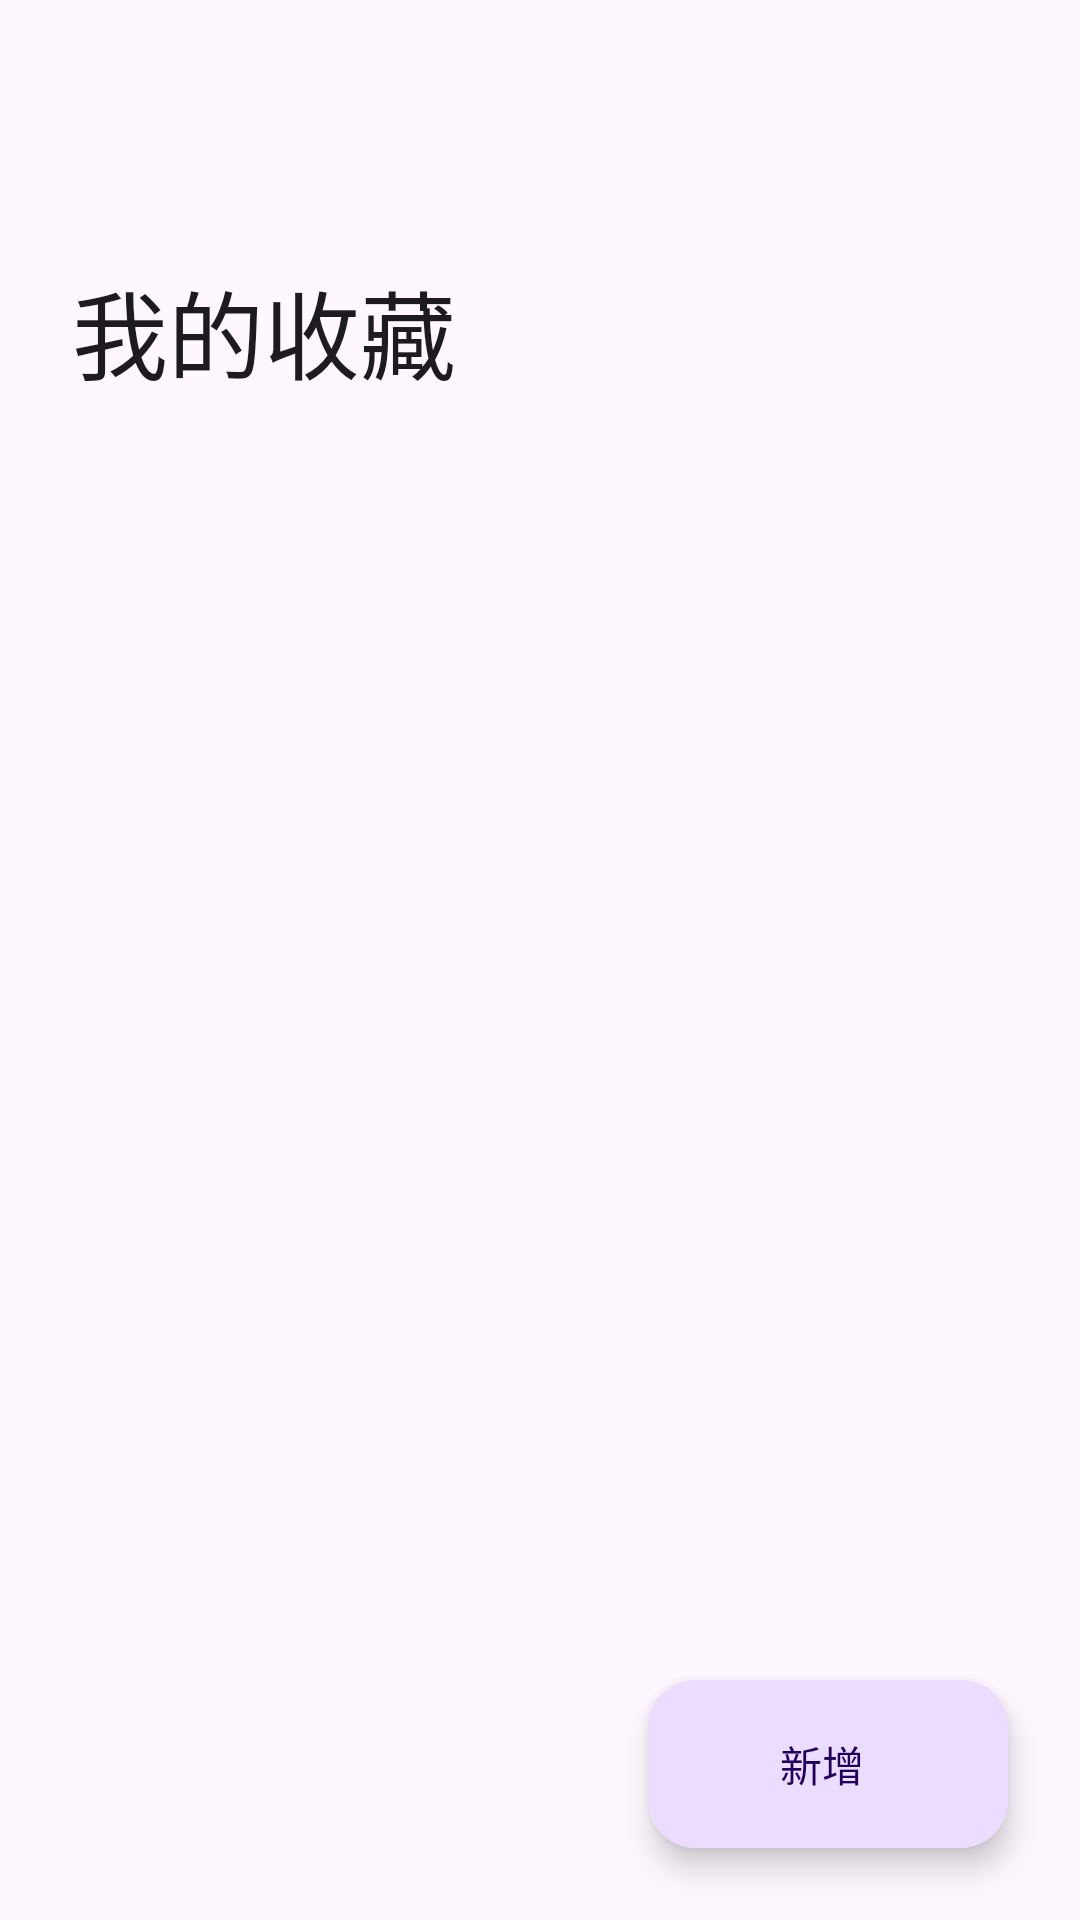

The Android layout XML behind this screen, and the referenced resources:
<!-- AndroidManifest.xml: application theme Theme.LSEBoard -->
<!-- res/layout/activity_collection.xml -->
<?xml version="1.0" encoding="utf-8"?>
<androidx.coordinatorlayout.widget.CoordinatorLayout xmlns:android="http://schemas.android.com/apk/res/android"
    xmlns:app="http://schemas.android.com/apk/res-auto"
    android:layout_width="match_parent"
    android:layout_height="match_parent"
    android:fitsSystemWindows="true"
    android:background="?attr/colorSurface">

    
    <com.google.android.material.appbar.AppBarLayout
        android:id="@+id/appBarLayout"
        android:layout_width="match_parent"
        android:layout_height="wrap_content"
        android:fitsSystemWindows="true"
        app:liftOnScroll="true"
        app:elevation="0dp"
        style="@style/Widget.Material3.AppBarLayout">

        <com.google.android.material.appbar.CollapsingToolbarLayout
            android:layout_width="match_parent"
            android:layout_height="152dp"
            app:layout_scrollFlags="scroll|exitUntilCollapsed|snap"
            app:titleCollapseMode="fade"
            app:collapsedTitleTextAppearance="?attr/textAppearanceTitleLarge"
            app:expandedTitleTextAppearance="?attr/textAppearanceHeadlineLarge"
            app:contentScrim="?attr/colorSurface"
            app:statusBarScrim="?attr/colorSurface"
            app:expandedTitleMarginStart="24dp"
            app:expandedTitleMarginBottom="28dp">

            <com.google.android.material.appbar.MaterialToolbar
                android:id="@+id/toolbar"
                android:layout_width="match_parent"
                android:layout_height="?attr/actionBarSize"
                app:layout_collapseMode="pin"
                app:title="@string/title_collection"
                app:navigationIcon="@drawable/baseline_arrow_back_24"
                app:navigationIconTint="?attr/colorOnSurface"
                android:background="@android:color/transparent" />
        </com.google.android.material.appbar.CollapsingToolbarLayout>

        
        <com.google.android.material.tabs.TabLayout
            android:id="@+id/tabLayout"
            android:layout_width="match_parent"
            android:layout_height="wrap_content"
            android:background="?attr/colorSurface"
            app:tabMode="fixed"
            app:tabGravity="fill"
            app:tabIndicatorColor="?attr/colorPrimary"
            app:tabIndicatorAnimationMode="elastic"
            app:tabTextAppearance="?attr/textAppearanceTitleSmall"
            app:tabSelectedTextColor="?attr/colorPrimary"
            app:tabTextColor="?attr/colorOnSurfaceVariant"
            app:tabRippleColor="?attr/colorPrimaryContainer" />

    </com.google.android.material.appbar.AppBarLayout>

    
    <androidx.viewpager2.widget.ViewPager2
        android:id="@+id/viewPager"
        android:layout_width="match_parent"
        android:layout_height="match_parent"
        app:layout_behavior="@string/appbar_scrolling_view_behavior" />

    
    <com.google.android.material.floatingactionbutton.ExtendedFloatingActionButton
        android:id="@+id/fabAdd"
        android:layout_width="wrap_content"
        android:layout_height="wrap_content"
        android:layout_gravity="bottom|end"
        android:layout_margin="24dp"
        android:text="@string/add"
        android:contentDescription="@string/add_pack_title"
        android:backgroundTint="?attr/colorPrimaryContainer"
        android:textColor="?attr/colorOnPrimaryContainer"
        app:icon="@drawable/baseline_add_24"
        app:iconTint="?attr/colorOnPrimaryContainer"
        app:iconSize="24dp"
        app:cornerRadius="28dp"
        app:elevation="6dp" />

</androidx.coordinatorlayout.widget.CoordinatorLayout>
<!-- resources referenced by this layout -->
<resources>
  <string name="add">新增</string>
  <string name="add_pack_title">新增貼圖 / 表情貼</string>
  <string name="title_collection">我的收藏</string>
  <style name="Theme.LSEBoard" parent="Theme.Material3.DayNight.NoActionBar">
          
          
          
          <item name="shapeAppearanceSmallComponent">@style/ShapeAppearance.LSEBoard.SmallComponent</item>
          <item name="shapeAppearanceMediumComponent">@style/ShapeAppearance.LSEBoard.MediumComponent</item>
          <item name="shapeAppearanceLargeComponent">@style/ShapeAppearance.LSEBoard.LargeComponent</item>
          
          
          <item name="materialAlertDialogTheme">@style/ThemeOverlay.LSEBoard.MaterialAlertDialog</item>
          <item name="bottomSheetDialogTheme">@style/ThemeOverlay.LSEBoard.BottomSheetDialog</item>
          <item name="materialCardViewStyle">@style/Widget.LSEBoard.CardView</item>
          <item name="floatingActionButtonStyle">@style/Widget.LSEBoard.FloatingActionButton</item>
      </style>
  <style name="ShapeAppearance.LSEBoard.SmallComponent" parent="ShapeAppearance.Material3.Corner.Small">
          <item name="cornerFamily">rounded</item>
          <item name="cornerSize">16dp</item>
      </style>
  <style name="ShapeAppearance.LSEBoard.MediumComponent" parent="ShapeAppearance.Material3.Corner.Medium">
          <item name="cornerFamily">rounded</item>
          <item name="cornerSize">24dp</item>
      </style>
  <style name="ShapeAppearance.LSEBoard.LargeComponent" parent="ShapeAppearance.Material3.Corner.Large">
          <item name="cornerFamily">rounded</item>
          <item name="cornerSize">28dp</item>
      </style>
  <style name="ThemeOverlay.LSEBoard.MaterialAlertDialog" parent="ThemeOverlay.Material3.MaterialAlertDialog.Centered">
          <item name="shapeAppearanceOverlay">@style/ShapeAppearance.Material3.Corner.ExtraLarge</item>
      </style>
  <style name="ThemeOverlay.LSEBoard.BottomSheetDialog" parent="ThemeOverlay.Material3.BottomSheetDialog">
          <item name="bottomSheetStyle">@style/Widget.Material3.BottomSheet</item>
      </style>
  <style name="Widget.LSEBoard.CardView" parent="Widget.Material3.CardView.Filled">
          <item name="shapeAppearance">@style/ShapeAppearance.LSEBoard.LargeComponent</item>
      </style>
  <style name="Widget.LSEBoard.FloatingActionButton" parent="Widget.Material3.FloatingActionButton.Primary">
          <item name="shapeAppearance">@style/ShapeAppearance.LSEBoard.LargeComponent</item>
      </style>
</resources>
